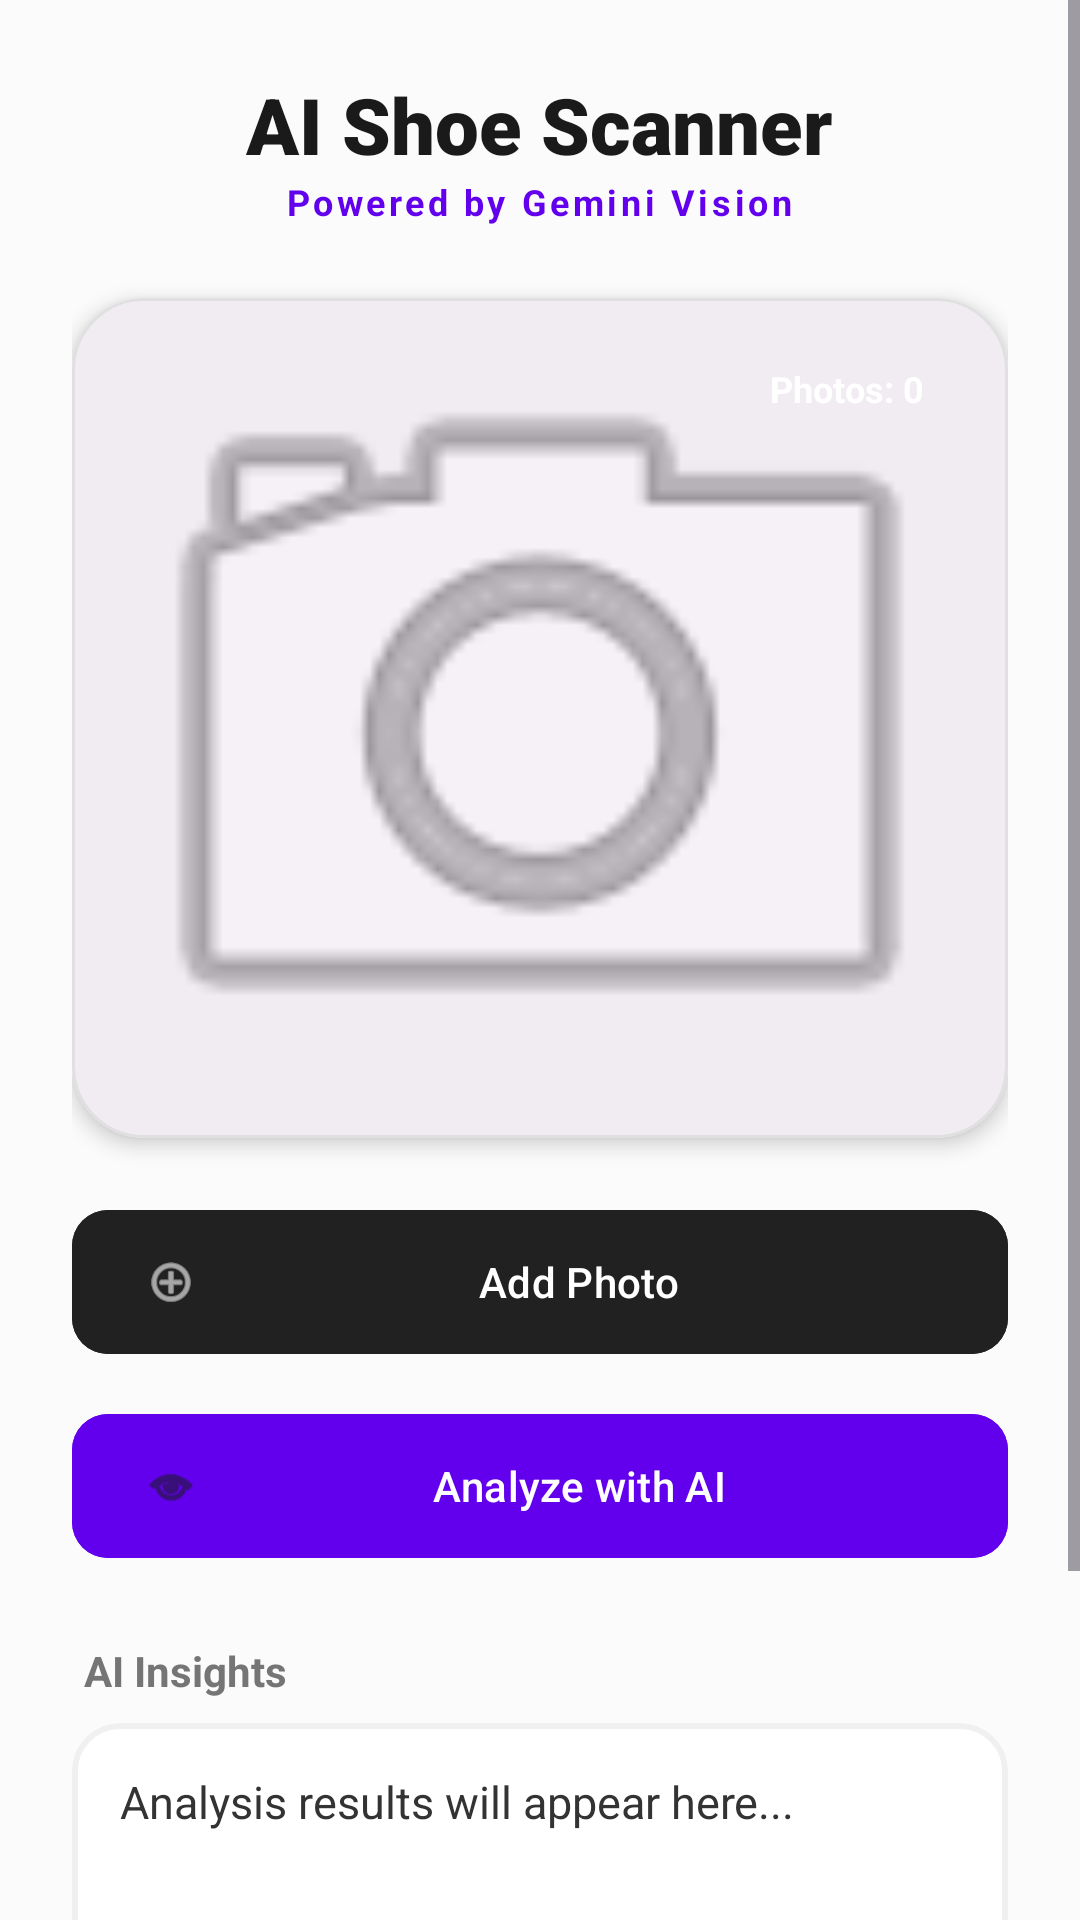

Produce the Android XML layout that renders to this screen, including the resource entries it uses.
<!-- AndroidManifest.xml: application theme Theme.StepCheck -->
<!-- res/layout/activity_add_shoe_ai.xml -->
<?xml version="1.0" encoding="utf-8"?>
<ScrollView xmlns:android="http://schemas.android.com/apk/res/android"
    xmlns:app="http://schemas.android.com/apk/res-auto"
    android:layout_width="match_parent"
    android:layout_height="match_parent"
    android:background="#FBFBFB"
    android:fillViewport="true">

    <LinearLayout
        android:layout_width="match_parent"
        android:layout_height="wrap_content"
        android:orientation="vertical"
        android:padding="24dp">

        <LinearLayout
            android:layout_width="match_parent"
            android:layout_height="wrap_content"
            android:orientation="vertical"
            android:gravity="center"
            android:layout_marginBottom="24dp">

            <TextView
                android:id="@+id/tvTitle"
                android:layout_width="wrap_content"
                android:layout_height="wrap_content"
                android:text="AI Shoe Scanner"
                android:textSize="26sp"
                android:fontFamily="sans-serif-black"
                android:textColor="#1A1A1A" />

            <TextView
                android:layout_width="wrap_content"
                android:layout_height="wrap_content"
                android:text="Powered by Gemini Vision"
                android:textSize="12sp"
                android:textColor="#6200EE"
                android:textStyle="bold"
                android:letterSpacing="0.1" />
        </LinearLayout>

        <com.google.android.material.card.MaterialCardView
            android:layout_width="match_parent"
            android:layout_height="280dp"
            app:cardCornerRadius="24dp"
            app:cardElevation="4dp"
            app:strokeColor="#E0E0E0"
            app:strokeWidth="1dp"
            android:layout_marginBottom="20dp">

            <FrameLayout
                android:layout_width="match_parent"
                android:layout_height="match_parent">

                <ImageView
                    android:id="@+id/imageView"
                    android:layout_width="match_parent"
                    android:layout_height="match_parent"
                    android:background="#F0F0F0"
                    android:scaleType="centerCrop"
                    android:src="@android:drawable/ic_menu_camera"
                    android:alpha="0.6" />

                <TextView
                    android:id="@+id/tvCounter"
                    android:layout_width="wrap_content"
                    android:layout_height="wrap_content"
                    android:layout_gravity="top|end"
                    android:layout_margin="16dp"
                    android:backgroundTint="#000000"
                    android:paddingHorizontal="12dp"
                    android:paddingVertical="6dp"
                    android:text="Photos: 0"
                    android:textColor="#FFFFFF"
                    android:textSize="12sp"
                    android:textStyle="bold" />
            </FrameLayout>
        </com.google.android.material.card.MaterialCardView>

        <com.google.android.material.button.MaterialButton
            android:id="@+id/btnAddPhoto"
            android:layout_width="match_parent"
            android:layout_height="56dp"
            android:onClick="add_photo"
            android:text="Add Photo"
            app:icon="@android:drawable/ic_menu_add"
            app:cornerRadius="12dp"
            android:backgroundTint="#212121"
            android:layout_marginBottom="12dp"/>

        <com.google.android.material.button.MaterialButton
            android:id="@+id/btnAnalyze"
            style="@style/Widget.Material3.Button.TonalButton"
            android:layout_width="match_parent"
            android:layout_height="56dp"
            android:text="Analyze with AI"
            android:textColor="#FFFFFF"
            android:backgroundTint="#6200EE"
            app:icon="@android:drawable/ic_menu_view"
            app:cornerRadius="12dp"
            android:layout_marginBottom="24dp"/>

        <TextView
            android:layout_width="wrap_content"
            android:layout_height="wrap_content"
            android:text="AI Insights"
            android:textSize="14sp"
            android:textStyle="bold"
            android:textColor="#757575"
            android:layout_marginBottom="8dp"
            android:layout_marginStart="4dp"/>

        <com.google.android.material.card.MaterialCardView
            android:layout_width="match_parent"
            android:layout_height="wrap_content"
            app:cardCornerRadius="16dp"
            app:cardElevation="0dp"
            app:strokeColor="#F0F0F0"
            app:strokeWidth="2dp">

            <TextView
                android:id="@+id/tvResult"
                android:layout_width="match_parent"
                android:layout_height="wrap_content"
                android:minLines="3"
                android:padding="16dp"
                android:text="Analysis results will appear here..."
                android:textColor="#333333"
                android:textSize="15sp"
                android:lineSpacingExtra="4dp"
                android:background="#FFFFFF"/>
        </com.google.android.material.card.MaterialCardView>

        <LinearLayout
            android:layout_width="match_parent"
            android:layout_height="wrap_content"
            android:orientation="horizontal"
            android:layout_marginTop="32dp"
            android:weightSum="2">

            <com.google.android.material.button.MaterialButton
                android:id="@+id/btnAddShoe"
                android:layout_width="0dp"
                android:layout_height="56dp"
                android:layout_weight="1"
                android:layout_marginEnd="6dp"
                android:onClick="save_shoe"
                android:text="Save"
                android:backgroundTint="#000000"
                app:cornerRadius="12dp" />

            <com.google.android.material.button.MaterialButton
                android:id="@+id/btnExit"
                style="@style/Widget.Material3.Button.TextButton"
                android:layout_width="0dp"
                android:layout_height="56dp"
                android:layout_weight="1"
                android:layout_marginStart="6dp"
                android:onClick="back"
                android:text="Back"
                android:textColor="#757575" />
        </LinearLayout>

    </LinearLayout>
</ScrollView>
<!-- resources referenced by this layout -->
<resources>
  <style name="Theme.StepCheck" parent="Base.Theme.StepCheck" />
  <style name="Base.Theme.StepCheck" parent="Theme.Material3.DayNight.NoActionBar">
          
          
      </style>
</resources>
